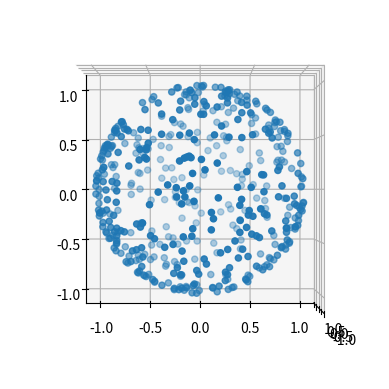

The matplotlib source for this figure:
import time
import numpy as np

# Define a progress bar for use in the next section of code:
def printProgressBar(iteration, total, prefix = '', suffix = '', decimals = 1,
                     length = 100, fill = '█',remaining_time = 0):
    """
    Call in a loop to create terminal progress bar
    @params:
        iteration   - Required  : current iteration (Int)
        total       - Required  : total iterations (Int)
        prefix      - Optional  : prefix string (Str)
        suffix      - Optional  : suffix string (Str)
        decimals    - Optional  : positive number of decimals in percent complete (Int)
        length      - Optional  : character length of bar (Int)
        fill        - Optional  : bar fill character (Str)
    """
    percent = ("{0:." + str(decimals) + "f}").format(100 * (iteration / float(total)))
    filledLength = int(length * iteration // total)
    bar = fill * filledLength + '-' * (length - filledLength)
    if remaining_time > 0:
        time_str = "{0:d}:{1:02d}:{2:02d}".format(
                np.floor(remaining_time/3600.0).astype(int),
                np.floor((remaining_time/60.0)%60.0).astype(int),
                np.floor((remaining_time%60.0)).astype(int))
        print('\r%s |%s| %s%% %s; est. time remaining: %s' %
              (prefix, bar, percent, suffix, time_str), end = '\r')
    else:
        print('\r%s |%s| %s%% %s' % (prefix, bar, percent, suffix), end = '\r')
    # Print New Line on Complete
    if iteration == total:
        print()

def cart2spherical(A):
    return np.array([(A[0]-1j*A[1])/np.sqrt(2), A[2], -(A[0]+1j*A[1])/np.sqrt(2)])

def spherical2cart(A):
    return np.array([1/np.sqrt(2)*(-A[2]+A[0]), 1j/np.sqrt(2)*(A[2]+A[0]), A[1]])

def spherical_dot(A, B):
    return np.tensordot(A, np.array([-1., 1., -1.])*B[::-1], axes=(0, 0))
    #return np.tensordot(A, np.conjugate(B), axes=(0,0))

def random_vector():
    a, b = np.random.rand(2)
    th = np.arccos(2*b-1)
    phi = 2*np.pi*a

    return np.array([np.sin(th)*np.cos(phi), np.sin(th)*np.sin(phi),
                     np.cos(th)])

if __name__ == '__main__':
    import matplotlib.pyplot as plt
    from mpl_toolkits.mplot3d import Axes3D

    vectors = []
    for n in range(500):
        vectors.append(random_vector())

    vectors = np.array(vectors)
    fig = plt.figure()
    ax = fig.add_subplot(111, projection='3d')
    ax.scatter(vectors[:,0], vectors[:,1], vectors[:,2])
    ax.view_init(elev=-90., azim=0.)
